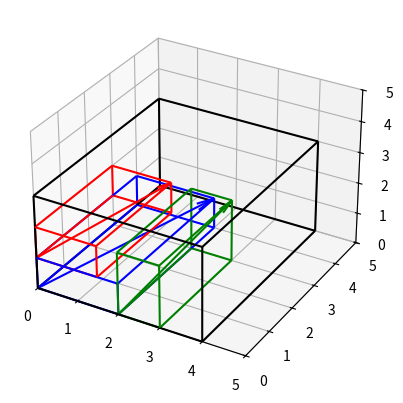

Write the Python code that produced this figure.
import numpy as np
import matplotlib.pyplot as plt
from mpl_toolkits.mplot3d import Axes3D

containerVector = {'coords': np.array([4, 5, 3]), 'color': 'red'}

fig = plt.figure()

ax = fig.add_subplot(111, projection='3d', aspect='equal', xlim=[0, 5], ylim=[0, 5], zlim=[0, 5])


def draw_vector(ax, coords, color, position = [0,0,0]):
    # coords = np.add(vector, position)
    ax.quiver(position[0], position[1], position[2], coords[0], coords[1], coords[2], color=color, arrow_length_ratio=0.1)

def draw_box(ax, vector, color, position = [0,0,0]):
    vertices = [
        [[0, 0, 0]],
        
        [[vector[0], 0, 0],
        [0, vector[1], 0],
        [0, 0, vector[2]],],

        [[vector[0], vector[1], 0],
        [vector[0], 0, vector[2]],
        [0, vector[1], vector[2]],],

        [[vector[0], vector[1], vector[2]]]
    ]

    vertices = [np.add(vertex, position) for vertex in vertices]

    for i in range(len(vertices)):
        if i == 0:
            continue
        else:
            set1 = vertices[i-1]
            set2 = vertices[i]
            for s1 in set1:
                for s2 in set2:
                    if ((s1[0] != s2[0]) or (s1[1] != s2[1]) or (s1[2] != s2[2])) and ((s1[0] == s2[0]) or (s1[1] == s2[1]) and (s1[2] == s2[2])):
                        ax.quiver(s1[0], s1[1], s1[2], s2[0] - s1[0], s2[1] - s1[1], s2[2] - s1[2], color=color, arrow_length_ratio=0)

class ItemVector:
    def __init__(self, coords, color):
        self.coords = coords
        self.color = color
        self.allowed_orientations = []
        self.search_space = []

    def find_allowed_orientations(self, container, ax):

        item_permutations = np.array([[self.coords[0], self.coords[1], self.coords[2]],
                                    [self.coords[0], self.coords[2], self.coords[1]],
                                    [self.coords[1], self.coords[0], self.coords[2]],
                                    [self.coords[1], self.coords[2], self.coords[0]],
                                    [self.coords[2], self.coords[0], self.coords[1]],
                                    [self.coords[2], self.coords[1], self.coords[0]]])

        for perm in item_permutations:
            if perm[0] < container.coords[0] and perm[1] < container.coords[1] and perm[2] < container.coords[2]:
                vec = ItemVector(perm, self.color)
                draw_vector(ax, perm, self.color)
                draw_box(ax, perm, self.color)
                self.allowed_orientations.append(perm)
        self.allowed_orientations = np.unique(self.allowed_orientations, axis=0)

    def find_search_space(self, container, active_orientation_vector):
        self.search_space = []
        root_search_vector = np.array([container.coords[0] - active_orientation_vector[0], container.coords[1] - active_orientation_vector[1], container.coords[2] - active_orientation_vector[2]])

        root_extensions_large, root_extensions_small, root_extension_constrained = extend_vector(root_search_vector, active_orientation_vector)

        active_extentions = [
            {"area": [root_search_vector[0], active_orientation_vector[1], active_orientation_vector[2]], "position": [active_orientation_vector[0],0,0]},
            {"area": [active_orientation_vector[0], root_search_vector[1], active_orientation_vector[2]], "position": [0,active_orientation_vector[1],0]},
            {"area": [active_orientation_vector[0], active_orientation_vector[1], root_search_vector[2]], "position": [0,0,active_orientation_vector[2]]},
        ]

        self.search_space = [root_extensions_large, active_extentions, root_extensions_small, root_extension_constrained]

def extend_vector(root_vector, orientation_vector):

    root_extensions_large = [
        {"area": [root_vector[0] + orientation_vector[0], root_vector[1], root_vector[2] + orientation_vector[2]], "position": [0,orientation_vector[1],0]},
        {"area": [root_vector[0], root_vector[1] + orientation_vector[1], root_vector[2] + orientation_vector[2]], "position": [orientation_vector[0],0,0]},
        {"area": [root_vector[0] + orientation_vector[0], root_vector[1] + orientation_vector[1], root_vector[2]], "position": [0,0,orientation_vector[2]]},
    ]
    
    root_extensions_small = [
        {"area": [root_vector[0] + orientation_vector[0], root_vector[1], root_vector[2]], "position": [0,orientation_vector[1],orientation_vector[2]]},
        {"area": [root_vector[0], root_vector[1] + orientation_vector[1], root_vector[2]], "position": [orientation_vector[0],0,orientation_vector[2]]},
        {"area": [root_vector[0], root_vector[1], root_vector[2] + orientation_vector[2]], "position": [orientation_vector[0],orientation_vector[1],0]},
    ]

    root_extension_constrained = [
        {"area": [root_vector[0], root_vector[1], root_vector[2]], "position": [orientation_vector[0],orientation_vector[1],orientation_vector[2]]},
    ]

    return root_extensions_large, root_extensions_small, root_extension_constrained


class ContainerVector:
    def __init__(self, coords, color):
        self.coords = coords
        self.color = color


def init_vectors():
    # draw_vector(containerVector, ax)
    container = ContainerVector(containerVector['coords'], containerVector['color'])

    draw_box(ax, container.coords, container.color)
    item1 = ItemVector(np.array([1.5, 1, 3]), 'blue')
    item2 = ItemVector(np.array([2, 3, 1]), 'green')
    item3 = ItemVector(np.array([1, 2, 4]), 'yellow')
    items = [item1, item2, item3]

    for item in items:
        item.find_allowed_orientations(container, ax)
    
    return items

def init_active_item(items):

    active_item = None
    for item in items:
        if active_item is None:
            active_item = items[0]
        elif len(item.allowed_orientations) < len(active_item.allowed_orientations):
            active_item = item

    return active_item

def plot_active_item(active_item_vector, container, ax):
    draw_box(ax, active_item_vector, "black")
    draw_vector(ax, active_item_vector, "black")
    draw_box(ax, container.coords, container.color)

def plot_search_space(search_space, ax):
    draw_box(ax, search_space["area"], "blue", search_space["position"])

def reset_plot():
    plt.clf()
    ax = fig.add_subplot(111, projection='3d', xlim=[0, 5], ylim=[0, 5], zlim=[0, 5])
    return ax

def explore_subspace(searchAreaType, space, container_vector, active_orientation_vector):
    subspaces = []

    if searchAreaType == 0:
        axis_vector = container_vector - space["area"]

        if axis_vector[0] != 0:
            subspaceA = {"area": [axis_vector[0], container_vector[1] - active_orientation_vector[1], container_vector[2]], "position": [0,active_orientation_vector[1],0]}
            subspaceB = {"area": [axis_vector[0], container_vector[1], container_vector[2] - active_orientation_vector[2]], "position": [0,0,active_orientation_vector[2]]}
        elif axis_vector[1] != 0:
            subspaceA = {"area": [container_vector[0] - active_orientation_vector[0], axis_vector[1], container_vector[2]], "position": [active_orientation_vector[0],0,0]}
            subspaceB = {"area": [container_vector[0], axis_vector[1], container_vector[2] - active_orientation_vector[2]], "position": [0,0,active_orientation_vector[2]]}
        elif axis_vector[2] != 0:
            subspaceA = {"area": [container_vector[0] - active_orientation_vector[0], container_vector[1], axis_vector[2]], "position": [active_orientation_vector[0],0,0]}
            subspaceB = {"area": [container_vector[0], container_vector[1] - active_orientation_vector[1], axis_vector[2]], "position": [0,active_orientation_vector[1],0]}

        return [subspaceA, subspaceB]

    elif searchAreaType == 1:
        axis_vector = space["area"] - active_orientation_vector
        if axis_vector[0] == 0 and axis_vector[1] == 0 and axis_vector[2] == 0:
            axis_vector = [2 * axis for axis in space["position"]]

        if axis_vector[0] != 0:
            subspaceA = {"area": [container_vector[0], container_vector[1] - active_orientation_vector[1], container_vector[2]], "position": [0,active_orientation_vector[1],0]}
            subspaceB = {"area": [container_vector[0], container_vector[1], container_vector[2] - active_orientation_vector[2]], "position": [0,0,active_orientation_vector[2]]}
        elif axis_vector[1] != 0:
            subspaceA = {"area": [container_vector[0] - active_orientation_vector[0], container_vector[1], container_vector[2]], "position": [active_orientation_vector[0],0,0]}
            subspaceB = {"area": [container_vector[0], container_vector[1], container_vector[2] - active_orientation_vector[2]], "position": [0,0,active_orientation_vector[2]]}
        elif axis_vector[2] != 0:
            subspaceA = {"area": [container_vector[0] - active_orientation_vector[0], container_vector[1], container_vector[2]], "position": [active_orientation_vector[0],0,0]}
            subspaceB = {"area": [container_vector[0], container_vector[1] - active_orientation_vector[1], container_vector[2]], "position": [0,active_orientation_vector[1],0]}
        

        return [subspaceA, subspaceB]

    elif searchAreaType == 2:
        # let active = [a,b,c], container = [d,e,f]
        # searchAreaType2 includes: [d-a, e-b, f], [d-a, e, f-c] and [d, e-b, f-c]

        axis_vector = space["area"] - container_vector

        if axis_vector[0] == 0 and axis_vector[1] == 0 and axis_vector[2] == 0:
            axis_vector = [2 * axis for axis in space["position"]]

        if axis_vector[0] == 0:

            subspaceA = {"area": [container_vector[0], container_vector[1] - active_orientation_vector[1], active_orientation_vector[2]], "position": [0,active_orientation_vector[1],0]}
            subspaceB = {"area": [container_vector[0], active_orientation_vector[1], container_vector[2] - active_orientation_vector[2]], "position": [0,0,active_orientation_vector[2]]}

            subspaceC = {"area": [container_vector[0] - active_orientation_vector[0], active_orientation_vector[1], container_vector[2]], "position": [active_orientation_vector[0],0,0]}
            subspaceD = {"area": [container_vector[0] - active_orientation_vector[0], container_vector[1], active_orientation_vector[2]], "position": [active_orientation_vector[0],0,0]}
            
        if axis_vector[1] == 0:
            subspaceA = {"area": [container_vector[0] - active_orientation_vector[0], container_vector[1], active_orientation_vector[2]], "position": [active_orientation_vector[0],0,0]}
            subspaceB = {"area": [active_orientation_vector[0], container_vector[1], container_vector[2] - active_orientation_vector[2]], "position": [0,0,active_orientation_vector[2]]}

            subspaceC = {"area": [active_orientation_vector[0], container_vector[1] - active_orientation_vector[1], container_vector[2]], "position": [0,active_orientation_vector[1],0]}
            subspaceD = {"area": [container_vector[0], container_vector[1] - active_orientation_vector[1], active_orientation_vector[2]], "position": [0,active_orientation_vector[1],0]}

        if axis_vector[2] == 0:
            subspaceA = {"area": [container_vector[0] - active_orientation_vector[0], active_orientation_vector[1], container_vector[2]], "position": [active_orientation_vector[0],0,0]}
            subspaceB = {"area": [active_orientation_vector[0], container_vector[1] - active_orientation_vector[1], container_vector[2]], "position": [0,active_orientation_vector[1],0]}

            subspaceC = {"area": [container_vector[0], active_orientation_vector[1], container_vector[2] - active_orientation_vector[2]], "position": [0,0,active_orientation_vector[2]]}
            subspaceD = {"area": [active_orientation_vector[0], container_vector[1], container_vector[2] - active_orientation_vector[2]], "position": [0,0,active_orientation_vector[2]]}

        return [subspaceA, subspaceB, subspaceC, subspaceD]

    else:
        subspaces = [{"area": [0,0,0], "position": [0,0,0]}]

    return subspaces

def plot_solution(solution, ax):
    ax = reset_plot()
    draw_box(ax, solution["container"], "black")
    draw_vector(ax, solution["item0"], "blue",)
    draw_box(ax, solution["item0"], "blue")
    draw_vector(ax, solution["item1Orientation"], "red", solution["item1Pos"])
    draw_box(ax, solution["item1Orientation"], "red", solution["item1Pos"])
    draw_vector(ax, solution["item2Orientation"], "green", solution["item2Pos"])
    draw_box(ax, solution["item2Orientation"], "green", solution["item2Pos"])
    plt.draw()

def main():
    container = ContainerVector(containerVector['coords'], containerVector['color'])
    items = init_vectors()
    active_item = init_active_item(items)

    plt.draw()
    plt.pause(1)
    reset_plot()

    solutions = []

    for active_orientation_vector in active_item.allowed_orientations:
        active_item.find_search_space(container, active_orientation_vector)

        for searchAreaType in range(len(active_item.search_space)):

            for space in active_item.search_space[searchAreaType]:
                ax = reset_plot()
                plot_active_item(active_orientation_vector, container, ax)
                plot_search_space(space, ax)
                subspaces = explore_subspace(searchAreaType, space, container.coords, active_orientation_vector)
                for subspace in subspaces:
                    draw_box(ax, subspace["area"], "orange", subspace["position"])
                    plt.pause(0.1)

                    # input("Press Enter to continue...")

                for item in items:
                    if item != active_item:
                        for item_orientation in item.allowed_orientations:
                            if item_orientation[0] < space["area"][0] and item_orientation[1] < space["area"][1] and item_orientation[2] < space["area"][2]:
                                draw_vector(ax, item_orientation, item.color, space["position"])

                                for subspace in subspaces:
                                    for item2 in items:
                                        if item2 != active_item and item2 != item:
                                            for item2_orientation in item2.allowed_orientations:
                                                if item2_orientation[0] < subspace["area"][0] and item2_orientation[1] < subspace["area"][1] and item2_orientation[2] < subspace["area"][2]:
                                                    draw_vector(ax, item2_orientation, item2.color, subspace["position"])
                                                    # draw_box(ax, allowed_orientation, item.color, space["position"])
                                                    print("Solution found")
                                                    print(f"Container: {container.coords}, Item0 Orientation: {active_orientation_vector}, Item1 Orientation: {item_orientation} - position: {space['position']}, Item2 Orientation: {item2_orientation} - position: {subspace['position']}")
                                                    print("----------------------------")
                                                    solutions.append({"container": container.coords, "item0": active_orientation_vector, "item1Orientation": item_orientation, "item1Pos": space['position'], "item2Orientation": item2_orientation, "item2Pos": subspace['position']})

                    plt.draw()
                    plt.pause(0.1)
                            
                            # else:
                            #     print("No solutions found with orientation: "+str(item_orientation))

    if len(solutions) == 0:
        print("No solutions found")
    else:
        print(f"Total solutions found: {len(solutions)}")
        for solution in solutions:
            print(solution)
            plot_solution(solution, ax)
            input("Press Enter to continue...")


main()

